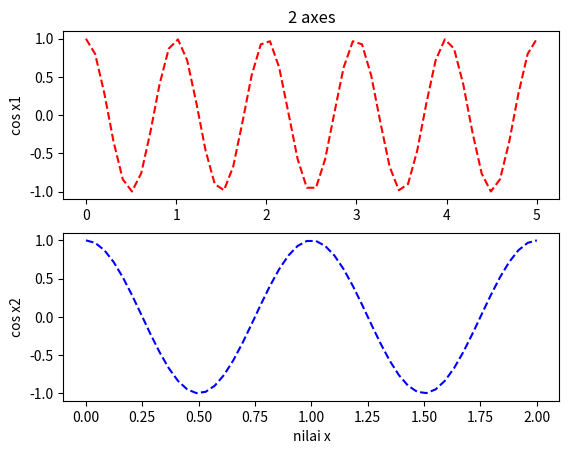

Source code (Python):
import matplotlib.pyplot as plt
import numpy as np

x1 = np.linspace(0.0, 5.0, 50)
x2 = np.linspace(0.0, 2.0, 50)

y1 = np.cos(2* np.pi * x1)
y2 = np.cos(2* np.pi * x2)

plt.subplot(2,1,1)
plt.plot(x1, y1, 'r--')
plt.title('2 axes')
plt.ylabel('cos x1')

plt.subplot(2,1,2)
plt.plot(x2, y2, 'b--')
plt.ylabel('cos x2')
plt.xlabel('nilai x')

plt.show()